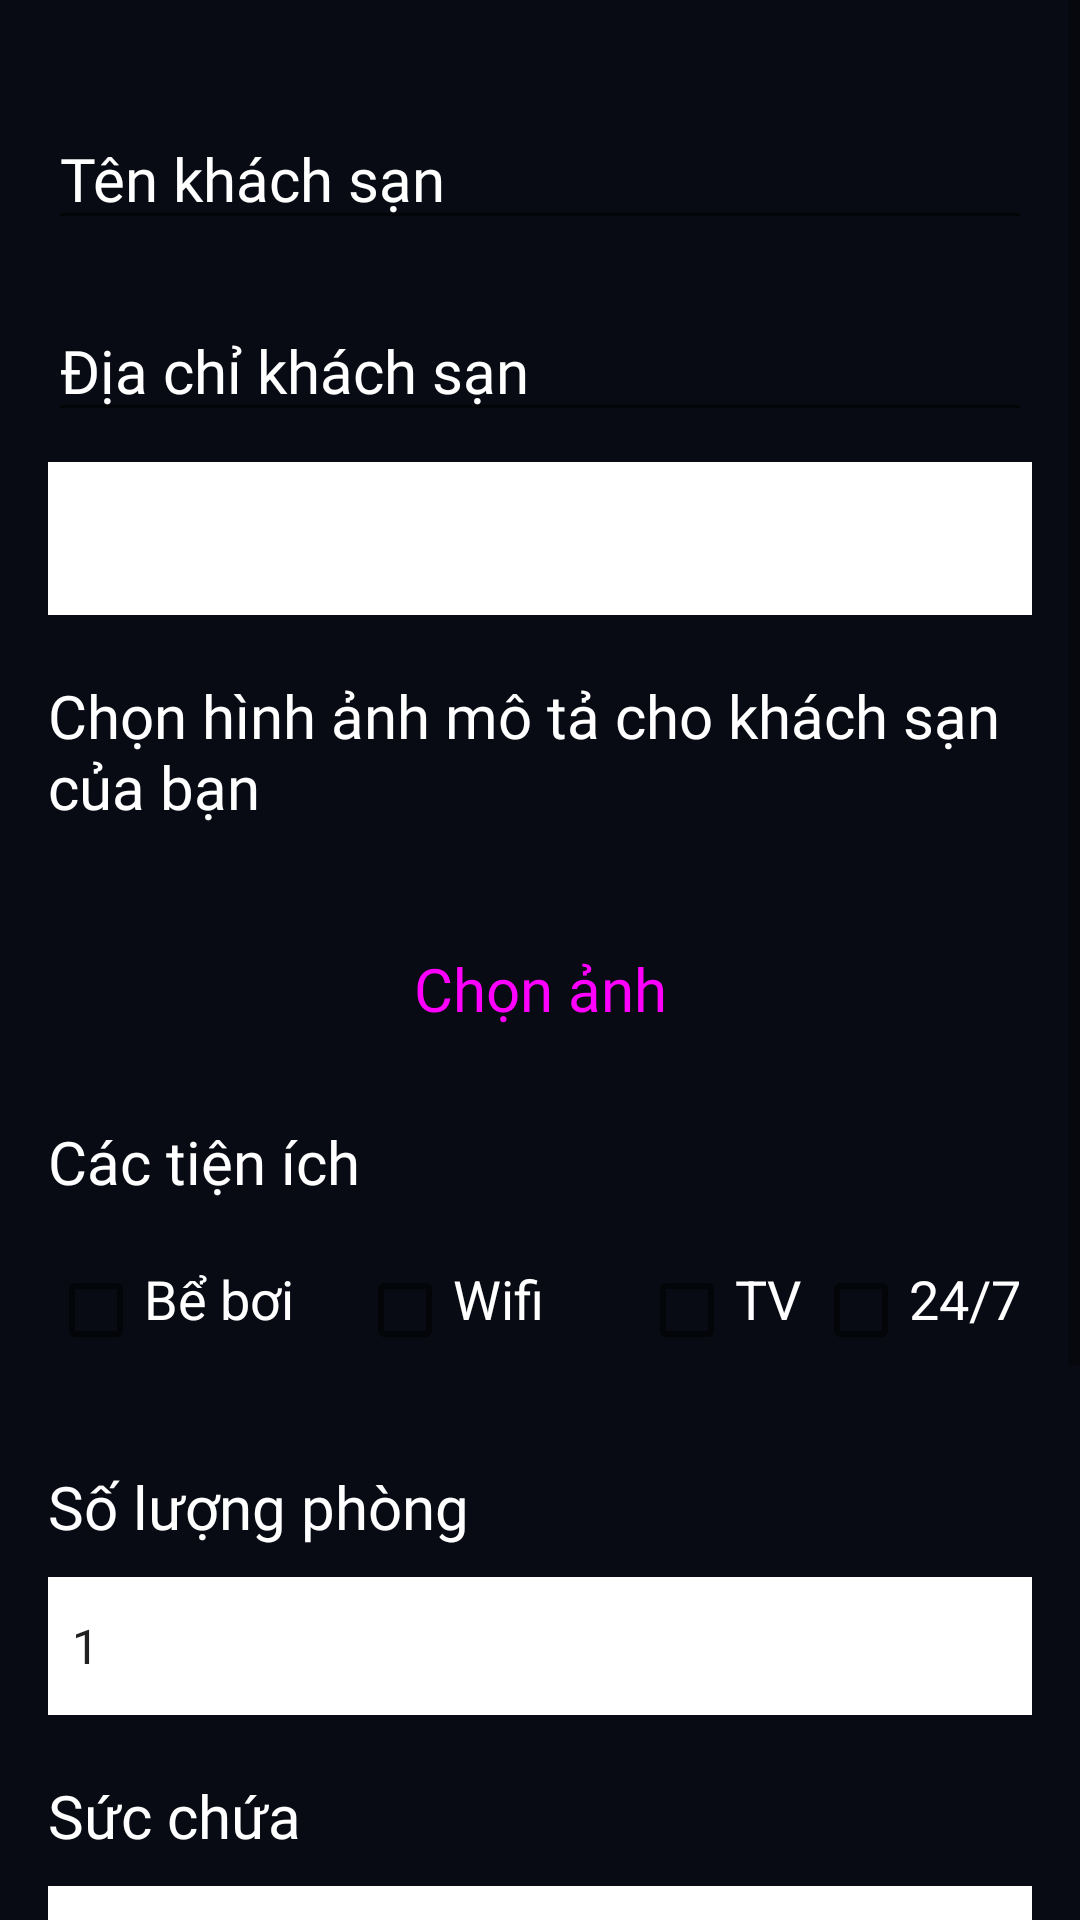

Reconstruct the res/layout file that produces this screen, plus the resources it refers to.
<!-- AndroidManifest.xml: application theme Theme.VuHoangNam_20H1120232_HotelBookingApp -->
<!-- res/layout/activity_owner_hotel_posting.xml -->
<?xml version="1.0" encoding="utf-8"?>
<ScrollView xmlns:android="http://schemas.android.com/apk/res/android"
xmlns:app="http://schemas.android.com/apk/res-auto"
xmlns:tools="http://schemas.android.com/tools"
android:id="@+id/main"
android:layout_width="match_parent"
android:layout_height="match_parent"
android:background="@color/Dark"
tools:context=".owner.HotelPostingActivity">

<LinearLayout
    android:layout_width="match_parent"
    android:layout_height="wrap_content"
    android:orientation="vertical"
    android:padding="16dp">

    <EditText
        android:id="@+id/etxt_hotelName"
        android:layout_width="match_parent"
        android:layout_height="wrap_content"
        android:layout_marginTop="20dp"
        android:fontFamily="@font/fira_sans_bold"
        android:hint="@string/hotel_name"
        android:inputType="text"
        android:textColor="#FFFFFF"
        android:textColorHint="@color/white"
        android:textSize="20sp" />

    <EditText
        android:id="@+id/etxt_hotelAddress"
        android:layout_width="match_parent"
        android:layout_height="wrap_content"
        android:layout_marginTop="20dp"
        android:fontFamily="@font/fira_sans_bold"
        android:hint="@string/hotel_address"
        android:inputType="textPostalAddress"
        android:textColor="#FFFFFF"
        android:textColorHint="@color/white"
        android:textSize="20sp" />

    <Spinner
        android:id="@+id/spinner_Prov"
        android:layout_width="match_parent"
        android:layout_height="51dp"
        android:layout_marginTop="10dp"
        android:background="#FFFFFF" />

    <TextView
        android:id="@+id/textViewSelectImages"
        android:layout_width="match_parent"
        android:layout_height="wrap_content"
        android:layout_marginTop="20dp"
        android:fontFamily="@font/fira_sans_bold"
        android:text="@string/select_images"
        android:textAppearance="@style/TextAppearance.AppCompat.Medium"
        android:textColor="@color/white"
        android:textSize="20sp" />

    <androidx.recyclerview.widget.RecyclerView
        android:id="@+id/recyclerViewImages"
        android:layout_width="match_parent"
        android:layout_height="wrap_content"
        android:layout_marginTop="10dp"
        android:nestedScrollingEnabled="false" />

    <Button
        android:id="@+id/btn_imageSelecting"
        style="@style/Widget.Material3.Button"
        android:layout_width="match_parent"
        android:layout_height="wrap_content"
        android:layout_marginTop="20dp"
        android:backgroundTint="@color/green_500"
        android:fontFamily="@font/fira_sans_bold"
        android:text="Chọn ảnh"
        android:textSize="20sp" />

    <TextView
        android:layout_width="match_parent"
        android:layout_height="wrap_content"
        android:layout_marginTop="20dp"
        android:fontFamily="@font/fira_sans_bold"
        android:text="@string/amenities"
        android:textAppearance="@style/TextAppearance.AppCompat.Medium"
        android:textColor="@color/white"
        android:textColorHint="@color/white"
        android:textSize="20sp" />

    <LinearLayout
        android:layout_width="match_parent"
        android:layout_height="wrap_content"
        android:orientation="horizontal">

        <CheckBox
            android:id="@+id/checkBoxPool"
            android:layout_width="103dp"
            android:layout_height="wrap_content"
            android:layout_marginTop="20dp"
            android:gravity="top"
            android:text="@string/pool"
            android:textColor="@color/white"
            android:textColorHint="@color/white"
            android:textSize="18sp" />

        <CheckBox
            android:id="@+id/checkBoxWifi"
            android:layout_width="94dp"
            android:layout_height="wrap_content"
            android:layout_marginTop="20dp"
            android:gravity="top"
            android:text="@string/wifi"
            android:textColor="@color/white"
            android:textColorHint="@color/white"
            android:textSize="18sp" />

        <CheckBox
            android:id="@+id/checkBoxTV"
            android:layout_width="wrap_content"
            android:layout_height="wrap_content"
            android:layout_marginTop="20dp"
            android:layout_weight="1"
            android:gravity="top"
            android:text="TV"
            android:textColor="@color/white"
            android:textColorHint="@color/white"
            android:textSize="18sp" />

        <CheckBox
            android:id="@+id/checkBox24"
            android:layout_width="wrap_content"
            android:layout_height="wrap_content"
            android:layout_marginTop="20dp"
            android:layout_weight="1"
            android:gravity="top"
            android:text="24/7"
            android:textColor="@color/white"
            android:textColorHint="@color/white"
            android:textSize="18sp" />

        
    </LinearLayout>

    <TextView
        android:id="@+id/textViewNumRooms"
        android:layout_width="match_parent"
        android:layout_height="wrap_content"
        android:layout_marginTop="20dp"
        android:fontFamily="@font/fira_sans_bold"
        android:text="Số lượng phòng"
        android:textAppearance="@style/TextAppearance.AppCompat.Medium"
        android:textColor="@color/white"
        android:textSize="20sp" />

    <Spinner
        android:id="@+id/spinnerNumRooms"
        android:layout_width="match_parent"
        android:layout_height="46dp"
        android:layout_marginTop="10dp"
        android:background="#FFFFFF"
        android:backgroundTint="#FFFFFF"
        android:entries="@array/guest_numbers" />

    <TextView
        android:id="@+id/textViewMaxGuests"
        android:layout_width="match_parent"
        android:layout_height="wrap_content"
        android:layout_marginTop="20dp"
        android:fontFamily="@font/fira_sans_bold"
        android:text="Sức chứa"
        android:textAppearance="@style/TextAppearance.AppCompat.Medium"
        android:textColor="@color/white"
        android:textSize="20sp" />

    <Spinner
        android:id="@+id/spinnerMaxGuests"
        android:layout_width="match_parent"
        android:layout_height="46dp"
        android:layout_marginTop="10dp"
        android:background="#FFFFFF"
        android:entries="@array/guest_numbers" />

    <TextView
        android:id="@+id/textViewprice"
        android:layout_width="match_parent"
        android:layout_height="wrap_content"
        android:layout_marginTop="20dp"
        android:fontFamily="@font/fira_sans_bold"
        android:gravity="right"
        android:text="Giá phòng mỗi đêm"
        android:textAppearance="@style/TextAppearance.AppCompat.Medium"
        android:textColor="@color/green_200"
        android:textSize="20sp" />

    <LinearLayout
        android:layout_width="match_parent"
        android:layout_height="match_parent"
        android:orientation="horizontal"
        android:weightSum="6">

        <TextView
            android:id="@+id/textViewvnd"
            android:layout_width="78dp"
            android:layout_height="match_parent"
            android:layout_weight="1"
            android:fontFamily="@font/fira_sans_bold"
            android:gravity="center"
            android:text="VND"
            android:textAppearance="@style/TextAppearance.AppCompat.Medium"
            android:textColor="@color/green_200"
            android:textSize="20sp" />

        <EditText
            android:id="@+id/etxt_price"
            android:layout_width="match_parent"
            android:layout_height="match_parent"
            android:layout_weight="5"
            android:fontFamily="@font/fira_sans_bold"
            android:gravity="right"
            android:hint="VND"
            android:inputType="text"
            android:textColor="@color/lavender"
            android:textColorHint="@color/white"
            android:textSize="20sp" />
    </LinearLayout>

    <Button
        android:id="@+id/btn_submitHotel"
        style="@style/Widget.Material3.Button"
        android:layout_width="match_parent"
        android:layout_height="wrap_content"
        android:layout_marginTop="20dp"
        android:backgroundTint="@color/green_700"
        android:fontFamily="@font/fira_sans_bold"
        android:text="@string/submit"
        android:textSize="20sp" />

    <View
        android:id="@+id/view2"
        android:layout_width="match_parent"
        android:layout_height="50dp" />

</LinearLayout>
</ScrollView>
<!-- resources referenced by this layout -->
<resources>
  <string-array name="guest_numbers">
          <item>1</item>
          <item>2</item>
          <item>3</item>
          <item>4</item>
          <item>5</item>
          <item>6</item>
          <item>7</item>
          <item>8</item>
          <item>9</item>
          <item>10</item>
      </string-array>
  <color name="Dark">#080B13</color>
  <color name="green_200">#55cf86</color>
  <color name="green_500">#0f9d58</color>
  <color name="green_700">#006d2d</color>
  <color name="lavender">#8692f7</color>
  <color name="white">#FFFFFFFF</color>
  <string name="amenities">Các tiện ích</string>
  <string name="hotel_address">Địa chỉ khách sạn</string>
  <string name="hotel_name">Tên khách sạn</string>
  <string name="pool">Bể bơi</string>
  <string name="select_images">Chọn hình ảnh mô tả cho khách sạn của bạn</string>
  <string name="submit">Submit</string>
  <string name="wifi">Wifi</string>
  <style name="Theme.VuHoangNam_20H1120232_HotelBookingApp" parent="Theme.MaterialComponents.DayNight.DarkActionBar">
          
          <item name="colorPrimary">@color/purple_500</item>
          <item name="colorPrimaryVariant">@color/purple_700</item>
          <item name="colorOnPrimary">@color/white</item>
          
          <item name="colorSecondary">@color/teal_200</item>
          <item name="colorSecondaryVariant">@color/teal_700</item>
          <item name="colorOnSecondary">@color/black</item>
          
          <item name="android:statusBarColor">?attr/colorPrimaryVariant</item>
          
      </style>
  <color name="purple_500">#FF6200EE</color>
  <color name="purple_700">#FF3700B3</color>
  <color name="teal_200">#FF03DAC5</color>
  <color name="teal_700">#FF018786</color>
  <color name="black">#FF000000</color>
</resources>
